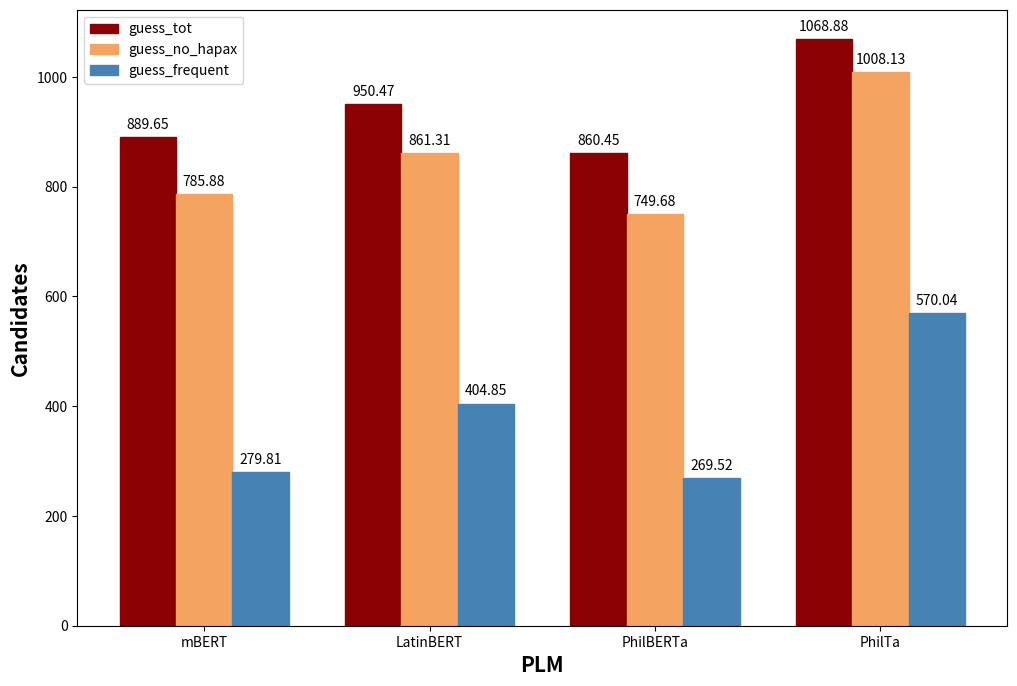

Write Python code to recreate this figure.
#! /usr/bin/env python3
import numpy as np
import matplotlib.pyplot as plt

# set width of bar
barWidth = 0.25
fig = plt.subplots(figsize=(12, 8))

# set height of bar
guess_tot = [889.65, 950.47, 860.45, 1068.88]
guess_nohapax = [785.88, 861.31, 749.68, 1008.13]
guess_freq = [279.81, 404.85, 269.52, 570.04]

# Set position of bar on X axis
br1 = np.arange(len(guess_tot))
br2 = [x + barWidth for x in br1]
br3 = [x + barWidth for x in br2]
br4 = [x + barWidth for x in br3]

# Make the plot
plt.bar(br1, guess_tot, color='darkred', width=barWidth,
        edgecolor='darkred', label='guess_tot')
plt.bar(br2, guess_nohapax, color='sandybrown', width=barWidth,
        edgecolor='sandybrown', label='guess_no_hapax')
plt.bar(br3, guess_freq, color='steelblue', width=barWidth,
        edgecolor='steelblue', label='guess_frequent')

for i, value in enumerate(guess_tot):
    plt.text(i, value + 10, f'{value:.2f}', ha='center', va='bottom')
for i, value in enumerate(guess_nohapax):
    plt.text(i + barWidth, value + 10, f'{value:.2f}', ha='center', va='bottom')
for i, value in enumerate(guess_freq):
    plt.text(i + 2 * barWidth, value + 10, f'{value:.2f}', ha='center', va='bottom')

# Adding labels
plt.xlabel('PLM', fontweight='bold', fontsize=15)
plt.ylabel('Candidates', fontweight='bold', fontsize=15)
plt.xticks([r + barWidth for r in range(len(guess_tot))],
           ['mBERT', 'LatinBERT', 'PhilBERTa', 'PhilTa'])

plt.legend()
plt.show()
